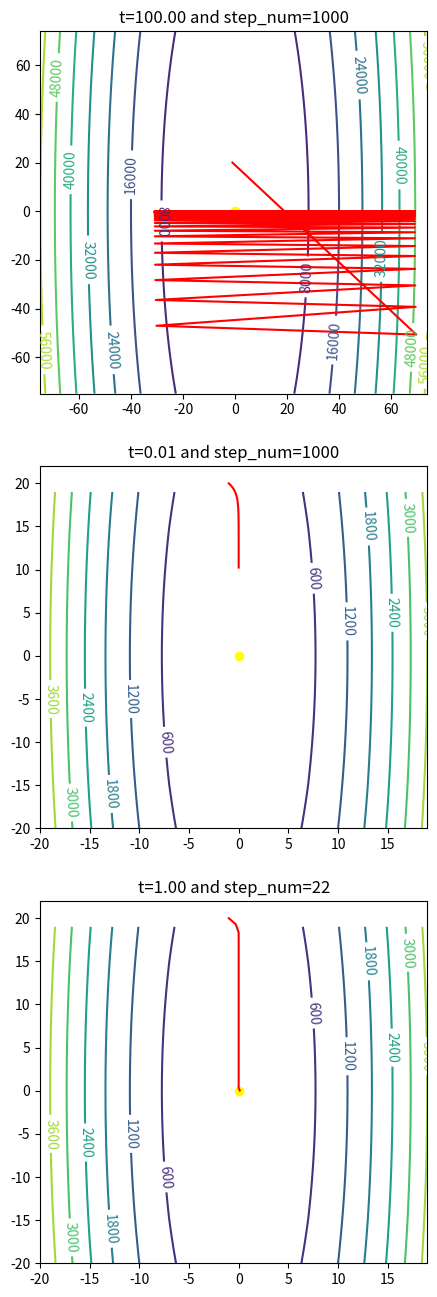

Reproduce this figure in Python.
import numpy as  np
import matplotlib.pyplot as plt


def f(xx1, xx2):
    return 10 * (xx1 ** 2) + (xx2 ** 2) / 2


def g_unit(xx1, xx2):
    g_x1, g_x2 = 20 * xx1, xx2
    g_norm = np.sqrt((20 * xx1) ** 2 + (xx2) ** 2)
    return g_x1 / g_norm, g_x2 / g_norm, g_norm


def line_search(x1,x2,t):
    f_current = f(x1,x2)
    g_unit_x1, g_unit_x2, g_norm = g_unit(x1,x2)
    f_new = f(x1 - t*g_unit_x1, x2 - t*g_unit_x2)
    alpha = 0.5
    beta = 0.8
    while f_new > f_current + alpha * t * np.sqrt(g_norm):
        t *= beta
        f_new = f(x1 - t*g_unit_x1, x2 - t*g_unit_x2)
    return t


def plot(min_x1,max_x1,min_x2,max_x2,x1_start,x2_start,t,step_num,plot_no,is_line_search):
    plt.subplot(3,1,plot_no)
    x1 = np.arange(min_x1, max_x1, 1)
    x2 = np.arange(min_x2, max_x2, 1)
    xx1, xx2 = np.meshgrid(x1, x2)
    f_values = f(xx1, xx2)
    h = plt.contour(x1, x2, f_values)
    plt.clabel(h, inline=1, fontsize=10)

    x1 = x1_start
    x2 = x2_start
    x1s = np.zeros(step_num)
    x2s = np.zeros(step_num)
    plt.title("t=%.2f and step_num=%d" % (t, step_num))
    for i in range(step_num):
        t_c = t
        x1s[i] = x1
        x2s[i] = x2
        if is_line_search:
            t_c = line_search(x1,x2,t)
        delta_x1 = -t_c * g_unit(x1, x2)[0]
        delta_x2 = -t_c * g_unit(x1, x2)[1]
        x1 += delta_x1
        x2 += delta_x2
    plt.plot(x1s, x2s, color="red")
    plt.scatter(0, 0, color="yellow")

if __name__ == "__main__":
    plt.figure(figsize=(5,16))
    plot(min_x1=-75,max_x1=75,min_x2=-75,max_x2=75,x1_start=-1,x2_start=20,t=100,step_num=1000,plot_no=1,is_line_search=False)
    plot(min_x1=-20,max_x1=20,min_x2=-20,max_x2=20,x1_start=-1,x2_start=20,t=0.01,step_num=1000,plot_no=2,is_line_search=False)
    plot(min_x1=-20,max_x1=20,min_x2=-20,max_x2=20,x1_start=-1,x2_start=20,t=1,step_num=22,plot_no=3,is_line_search=True)
    plt.show()
    plt.savefig('books_read.png')
